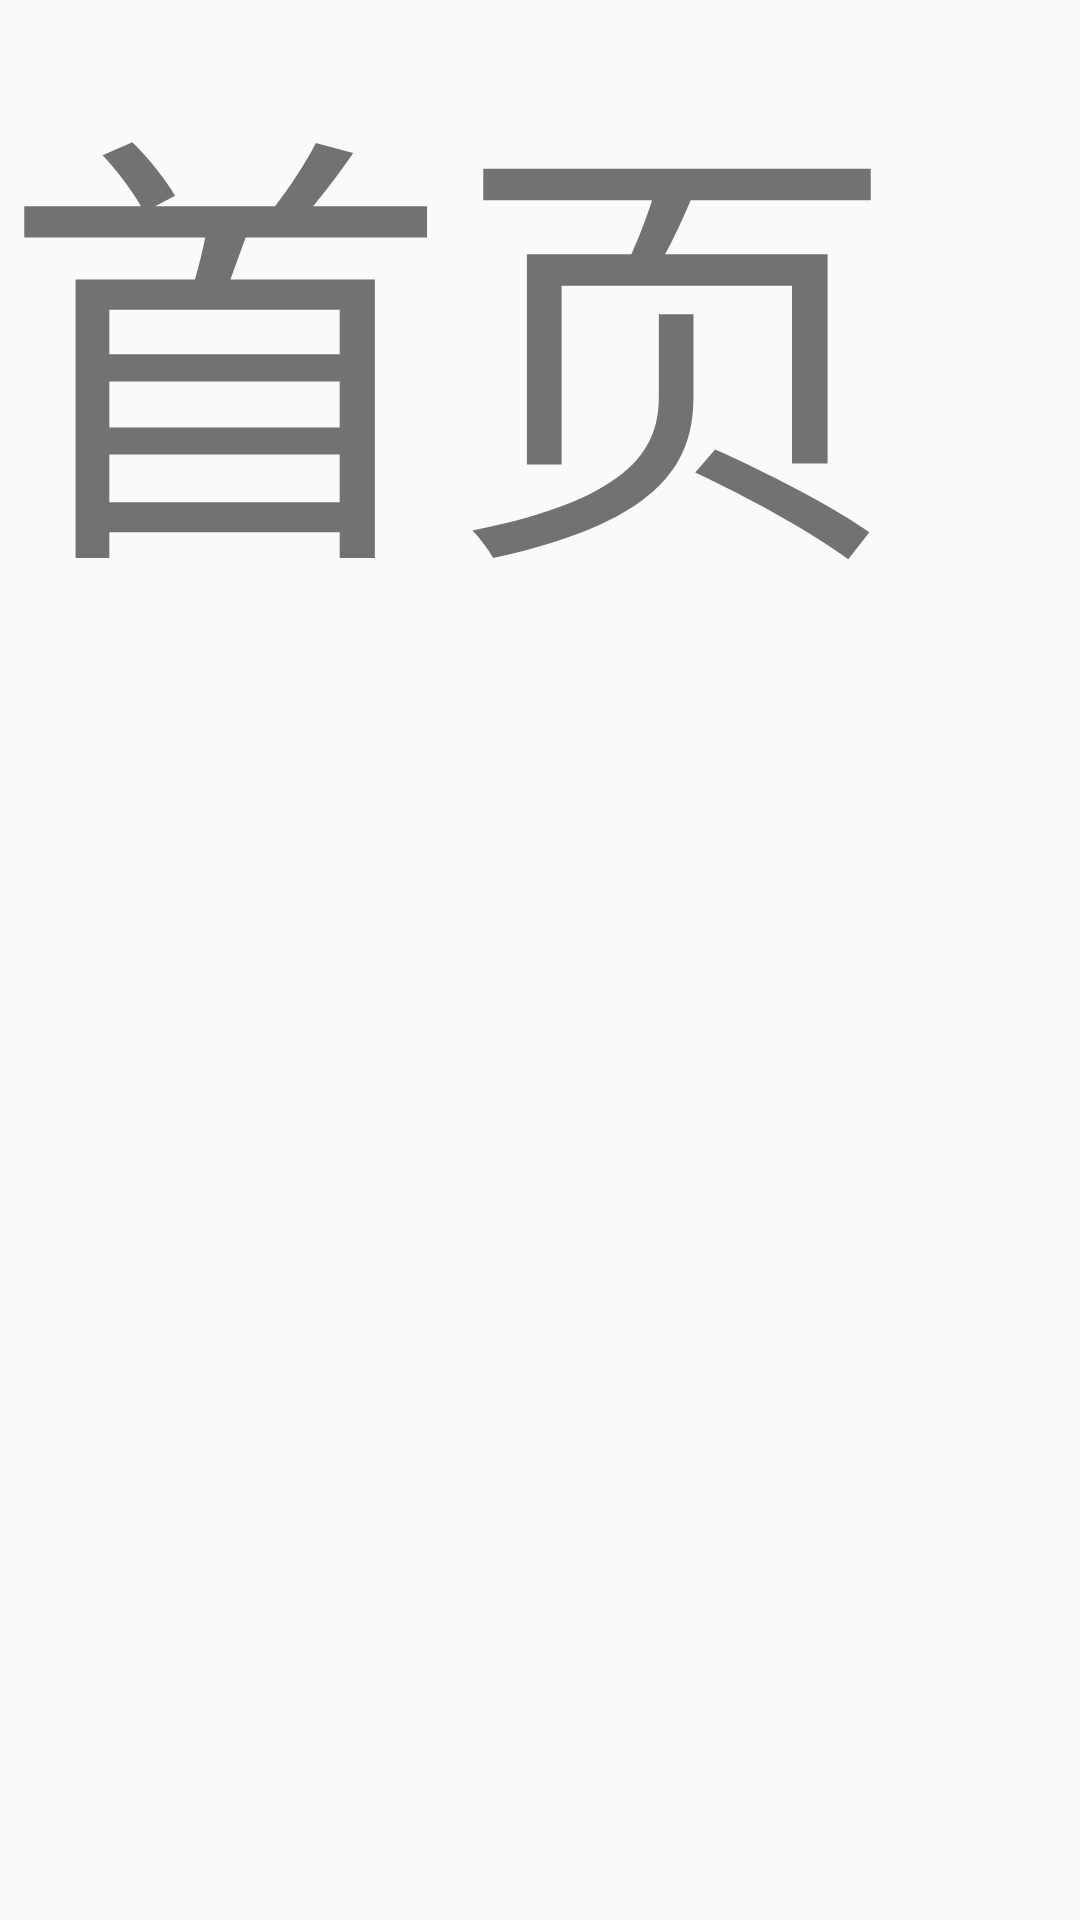

Write the Android layout XML for this screen, with the resource values it uses.
<!-- AndroidManifest.xml: application theme MyTheme -->
<!-- res/layout/fragment_home.xml -->
<?xml version="1.0" encoding="utf-8"?>
<LinearLayout xmlns:android="http://schemas.android.com/apk/res/android"
    android:layout_width="match_parent"
    android:layout_height="match_parent">
   <ScrollView
       android:layout_width="wrap_content"
       android:layout_height="match_parent">
       <TextView
           android:layout_width="match_parent"
           android:layout_height="match_parent"
           android:text="@string/title_home"
           android:textSize="150sp"/>
   </ScrollView>

</LinearLayout>
<!-- resources referenced by this layout -->
<resources>
  <string name="title_home">首页</string>
  <style name="MyTheme" parent="Theme.AppCompat.Light.NoActionBar">
          
          <item name="colorPrimary">@color/theme</item>
          <item name="colorPrimaryDark">@color/theme</item>
          <item name="colorAccent">@color/theme</item>
          <item name="android:background">@color/transparent</item>
      </style>
  <color name="theme">#2695da</color>
  <color name="transparent">#00000000</color>
</resources>
